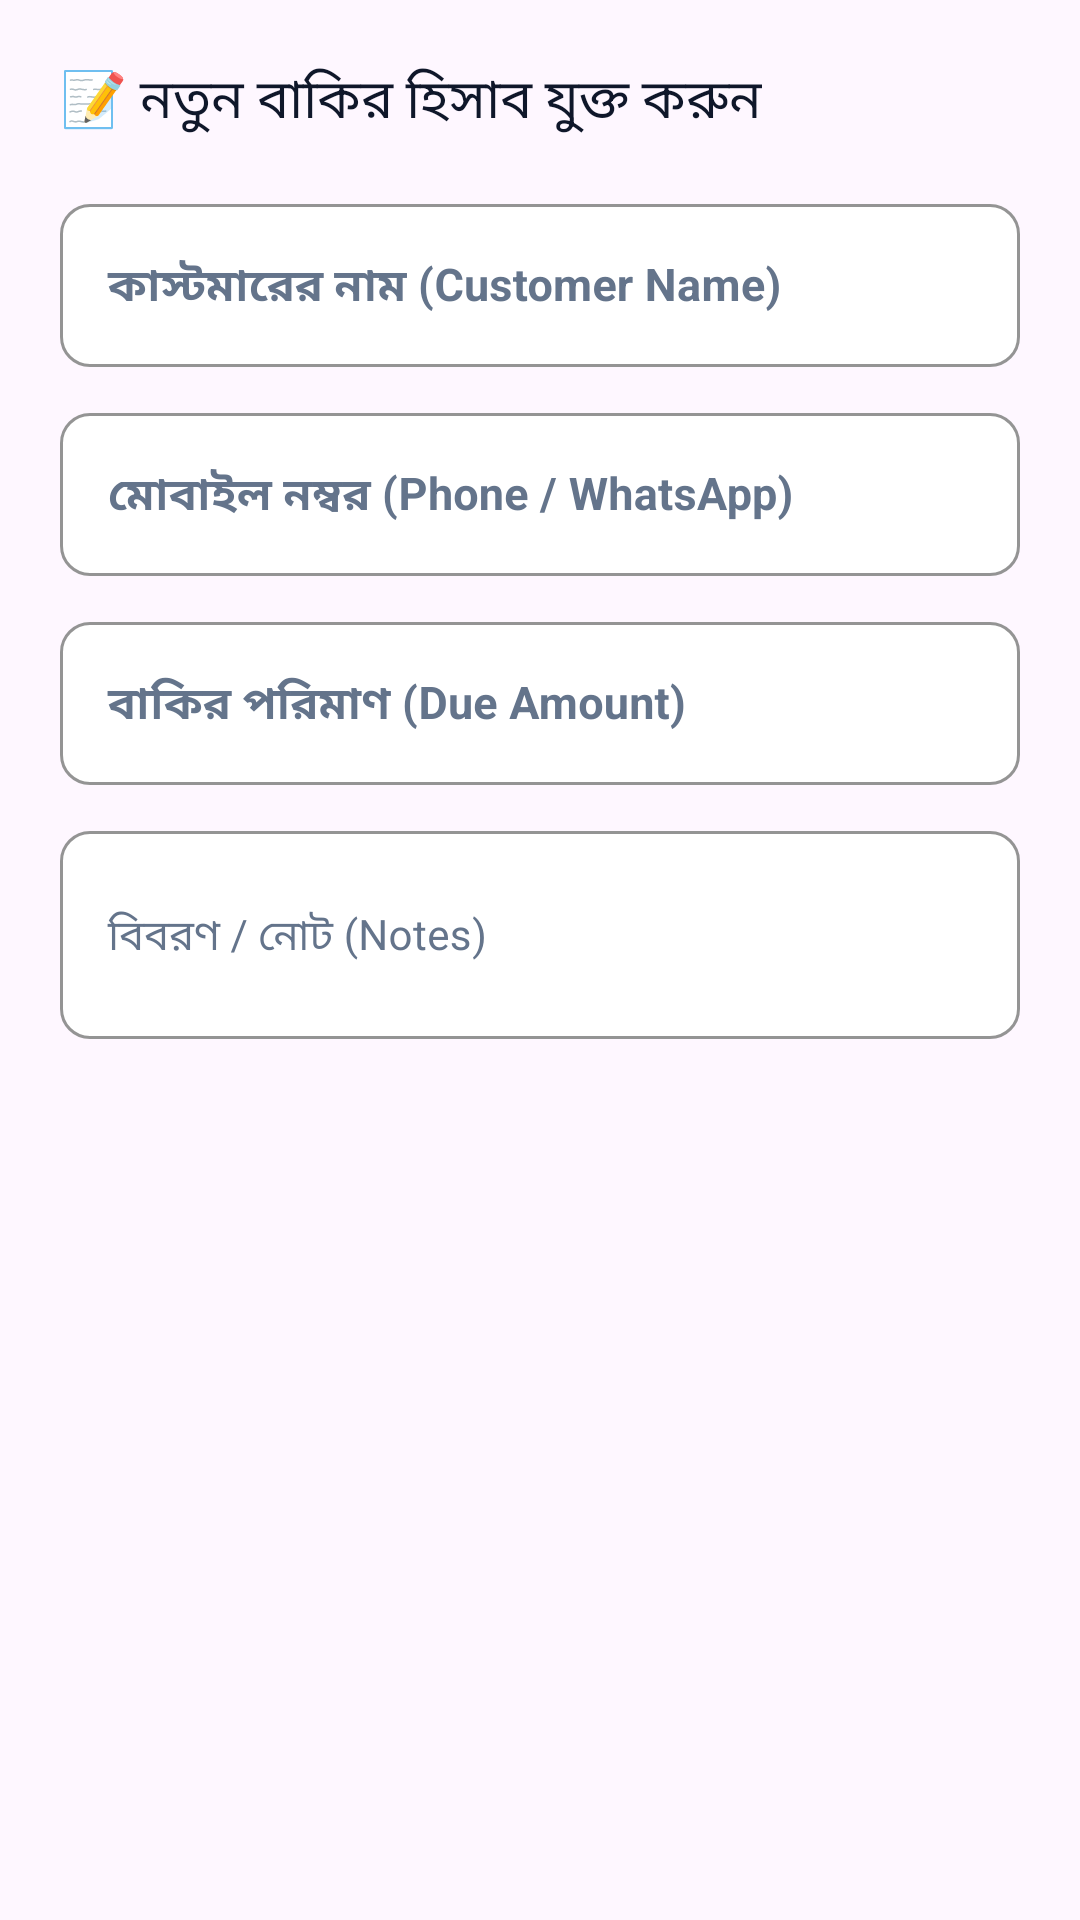

Write the Android layout XML for this screen, with the resource values it uses.
<!-- AndroidManifest.xml: application theme Theme.StartSeason2 -->
<!-- res/layout/dialog_add_due.xml -->
<?xml version="1.0" encoding="utf-8"?>
<LinearLayout xmlns:android="http://schemas.android.com/apk/res/android"
    xmlns:app="http://schemas.android.com/apk/res-auto"
    android:layout_width="match_parent"
    android:layout_height="wrap_content"
    android:orientation="vertical"
    android:padding="20dp">

    <TextView
        android:layout_width="wrap_content"
        android:layout_height="wrap_content"
        android:layout_marginBottom="16dp"
        android:fontFamily="sans-serif-bold"
        android:text="📝 নতুন বাকির হিসাব যুক্ত করুন"
        android:textColor="@color/text_headline"
        android:textSize="18sp" />

    
    <com.google.android.material.textfield.TextInputLayout
        style="@style/Widget.MaterialComponents.TextInputLayout.OutlinedBox"
        android:layout_width="match_parent"
        android:layout_height="wrap_content"
        android:layout_marginBottom="10dp"
        android:hint="কাস্টমারের নাম (Customer Name)"
        android:textColorHint="@color/text_muted"
        app:boxBackgroundColor="@color/white"
        app:boxCornerRadiusBottomEnd="10dp"
        app:boxCornerRadiusBottomStart="10dp"
        app:boxCornerRadiusTopEnd="10dp"
        app:boxCornerRadiusTopStart="10dp"
        app:boxStrokeColor="@color/primary"
        app:hintTextColor="@color/primary">

        <com.google.android.material.textfield.TextInputEditText
            android:id="@+id/etDialogCustomerName"
            android:layout_width="match_parent"
            android:layout_height="wrap_content"
            android:inputType="textPersonName"
            android:textColor="@color/text_headline"
            android:textSize="15sp"
            android:textStyle="bold" />
    </com.google.android.material.textfield.TextInputLayout>

    
    <com.google.android.material.textfield.TextInputLayout
        style="@style/Widget.MaterialComponents.TextInputLayout.OutlinedBox"
        android:layout_width="match_parent"
        android:layout_height="wrap_content"
        android:layout_marginBottom="10dp"
        android:hint="মোবাইল নম্বর (Phone / WhatsApp)"
        android:textColorHint="@color/text_muted"
        app:boxBackgroundColor="@color/white"
        app:boxCornerRadiusBottomEnd="10dp"
        app:boxCornerRadiusBottomStart="10dp"
        app:boxCornerRadiusTopEnd="10dp"
        app:boxCornerRadiusTopStart="10dp"
        app:boxStrokeColor="@color/primary"
        app:hintTextColor="@color/primary">

        <com.google.android.material.textfield.TextInputEditText
            android:id="@+id/etDialogCustomerPhone"
            android:layout_width="match_parent"
            android:layout_height="wrap_content"
            android:inputType="phone"
            android:textColor="@color/text_headline"
            android:textSize="15sp"
            android:textStyle="bold" />
    </com.google.android.material.textfield.TextInputLayout>

    
    <com.google.android.material.textfield.TextInputLayout
        style="@style/Widget.MaterialComponents.TextInputLayout.OutlinedBox"
        android:layout_width="match_parent"
        android:layout_height="wrap_content"
        android:layout_marginBottom="10dp"
        android:hint="বাকির পরিমাণ (Due Amount)"
        android:textColorHint="@color/text_muted"
        app:boxBackgroundColor="@color/white"
        app:boxCornerRadiusBottomEnd="10dp"
        app:boxCornerRadiusBottomStart="10dp"
        app:boxCornerRadiusTopEnd="10dp"
        app:boxCornerRadiusTopStart="10dp"
        app:boxStrokeColor="@color/primary"
        app:hintTextColor="@color/primary"
        app:prefixText="৳ "
        app:prefixTextColor="@color/primary">

        <com.google.android.material.textfield.TextInputEditText
            android:id="@+id/etDialogDueAmount"
            android:layout_width="match_parent"
            android:layout_height="wrap_content"
            android:inputType="numberDecimal"
            android:textColor="@color/text_headline"
            android:textSize="15sp"
            android:textStyle="bold" />
    </com.google.android.material.textfield.TextInputLayout>

    
    <com.google.android.material.textfield.TextInputLayout
        style="@style/Widget.MaterialComponents.TextInputLayout.OutlinedBox"
        android:layout_width="match_parent"
        android:layout_height="wrap_content"
        android:layout_marginBottom="16dp"
        android:hint="বিবরণ / নোট (Notes)"
        android:textColorHint="@color/text_muted"
        app:boxBackgroundColor="@color/white"
        app:boxCornerRadiusBottomEnd="10dp"
        app:boxCornerRadiusBottomStart="10dp"
        app:boxCornerRadiusTopEnd="10dp"
        app:boxCornerRadiusTopStart="10dp"
        app:boxStrokeColor="@color/primary"
        app:hintTextColor="@color/primary">

        <com.google.android.material.textfield.TextInputEditText
            android:id="@+id/etDialogDueNotes"
            android:layout_width="match_parent"
            android:layout_height="wrap_content"
            android:inputType="textMultiLine"
            android:lines="2"
            android:textColor="@color/text_headline"
            android:textSize="14sp" />
    </com.google.android.material.textfield.TextInputLayout>

</LinearLayout>
<!-- resources referenced by this layout -->
<resources>
  <color name="primary">#2563EB</color>
  <color name="text_headline">#0F172A</color>
  <color name="text_muted">#64748B</color>
  <color name="white">#FFFFFFFF</color>
  <style name="Theme.StartSeason2" parent="Base.Theme.StartSeason2" />
  <style name="Base.Theme.StartSeason2" parent="Theme.Material3.DayNight.NoActionBar">
          
          <item name="colorPrimary">@color/primary</item>
          <item name="colorSecondary">@color/accent</item>
          <item name="android:statusBarColor">@color/primary_navy</item>
          <item name="android:navigationBarColor">@color/bg_canvas</item>
          
          
          <item name="android:textColorPrimary">@color/text_headline</item>
          <item name="android:textColorSecondary">@color/text_muted</item>
          <item name="editTextColor">@color/text_headline</item>
          <item name="colorOnSurface">@color/text_headline</item>
          <item name="colorOnBackground">@color/text_headline</item>
      </style>
  <color name="accent">#38BDF8</color>
  <color name="primary_navy">#0F172A</color>
  <color name="bg_canvas">#F8FAFC</color>
</resources>
